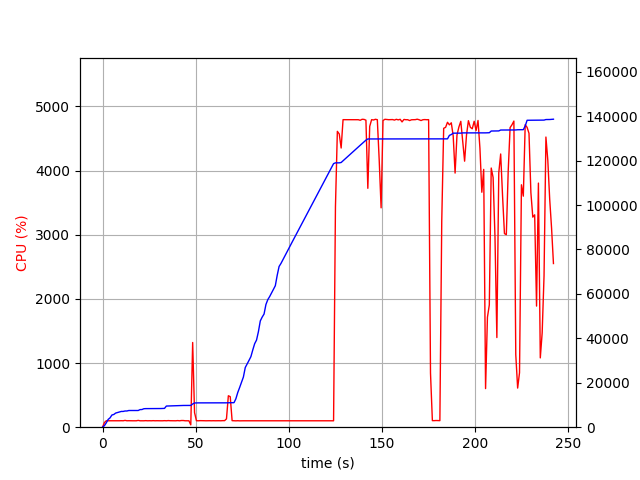

The data file committed next to this chart (first rows):
elapsed_time, nproc, cpu, mem_real, mem_virtual
4.410743713378906e-05, 1, 0.0, 10.07, 1225
1.006, 1, 72.5, 698, 1647
2.013, 1, 100.3, 1977, 3655
3.021, 1, 100.2, 3506, 6535
4.028, 1, 99.3, 4203, 6785
5.035, 1, 100.3, 5487, 8577
6.043, 1, 101.2, 5724, 8577
7.05, 1, 100.3, 6358, 10625
8.057, 1, 100.3, 6588, 10737
9.064, 1, 100.3, 6818, 10737
10.07, 1, 101.3, 7094, 10737
11.08, 1, 100.2, 7094, 10737
12.09, 1, 106.2, 7296, 10737
13.09, 1, 100.3, 7296, 10737
14.1, 1, 101.1, 7516, 10749
15.11, 1, 100.0, 7516, 10749
16.12, 1, 100.1, 7516, 10749
17.13, 1, 100.2, 7516, 10749
18.14, 1, 100.1, 7516, 10749
19.15, 1, 106.0, 7516, 10749
20.16, 1, 100.0, 7924, 10749
21.17, 1, 100.0, 7954, 10749
22.18, 1, 100.0, 8304, 13309
23.19, 1, 102.1, 8362, 13309
24.2, 1, 100.0, 8362, 13309
25.2, 1, 101.1, 8362, 13309
26.21, 1, 100.0, 8362, 13309
27.22, 1, 102.0, 8362, 13309
28.23, 1, 100.1, 8362, 13309
29.24, 1, 101.1, 8362, 13309
30.25, 1, 100.0, 8370, 13309
31.26, 1, 100.0, 8402, 13309
32.27, 1, 100.0, 8436, 13309
33.28, 1, 102.0, 8466, 13309
34.29, 1, 100.1, 9520, 16381
35.3, 1, 103.1, 9552, 16381
36.31, 1, 101.1, 9584, 16381
37.32, 1, 101.1, 9620, 16381
38.32, 1, 101.2, 9650, 16381
39.33, 1, 100.0, 9684, 16381
40.34, 1, 103.1, 9714, 16381
41.35, 1, 100.0, 9748, 16381
42.36, 1, 104.1, 9778, 16381
43.37, 1, 104.1, 9780, 16381
44.38, 1, 100.2, 9780, 16381
45.39, 1, 100.1, 9780, 16381
46.4, 1, 100.2, 9780, 16381
47.4, 2, 36.7, 9798, 16411
48.41, 1, 1320, 10446, 20344
49.42, 1, 227.6, 10905, 20856
50.43, 1, 101.0, 10945, 20968
51.44, 1, 100.0, 10945, 20968
52.45, 1, 102.1, 10945, 20968
53.46, 1, 102.0, 10955, 20968
54.47, 1, 101.1, 10955, 20968
55.48, 1, 100.0, 10955, 20968
56.49, 1, 101.2, 10955, 20968
57.5, 1, 101.1, 10955, 20968
58.51, 1, 100.1, 10955, 20968
59.51, 1, 101.1, 10955, 20968
... 180 more rows
